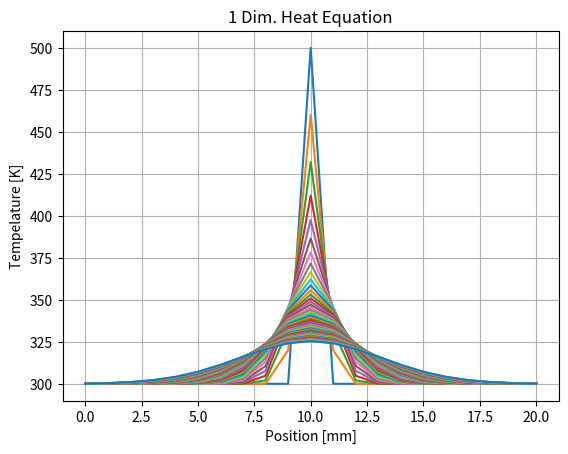

Recreate this plot in Python.
#!python3
import matplotlib.pyplot as plt
import matplotlib.animation as animation
import numpy as np

if __name__ == "__main__":
    # Parameters
    l = 20.0 # mm
    T_init = 300.0 # K
    T_heat = 500.0 # K
    T_left = 300.0 # K
    T_right = 300.0 # K
    alpha = 1.0 # mm^2 / s
    dt = 0.1 # s
    dx = 1.0 # mm
    t_stop = 5.0 # s

    # Initial Conditions
    t_list = np.arange(0.0, t_stop+dt, dt)
    x_list = np.arange(0.0, l+dx, dx)
    T_list = np.full(len(x_list), T_init)
    T_list[int(len(T_list)/2)] = T_heat

    fig = plt.figure()
    fig_list = []

    for t in t_list:
        T_next = np.copy(T_list)
        for x in range(len(x_list)):
            # B.C. Left
            if x == 0:
                T_next[x] = T_left
            # B.C. Right
            elif x == len(x_list) - 1:
                T_next[x] = T_right
            # Heat Equation
            else:
                T_next[x] = T_list[x] + alpha * dt / dx**2 * (T_list[x+1] - 2.0 * T_list[x] + T_list[x-1])

        # Set fot Animation
        plot = plt.plot(x_list, T_list)
        fig_list.append(plot)

        # Swap
        T_list = T_next


    # Figure Setup
    plt.title('1 Dim. Heat Equation')
    plt.ylabel('Tempelature [K]')
    plt.xlabel('Position [mm]')
    plt.grid()

    anime = animation.ArtistAnimation(fig, fig_list, interval=1000)
    plt.show()
